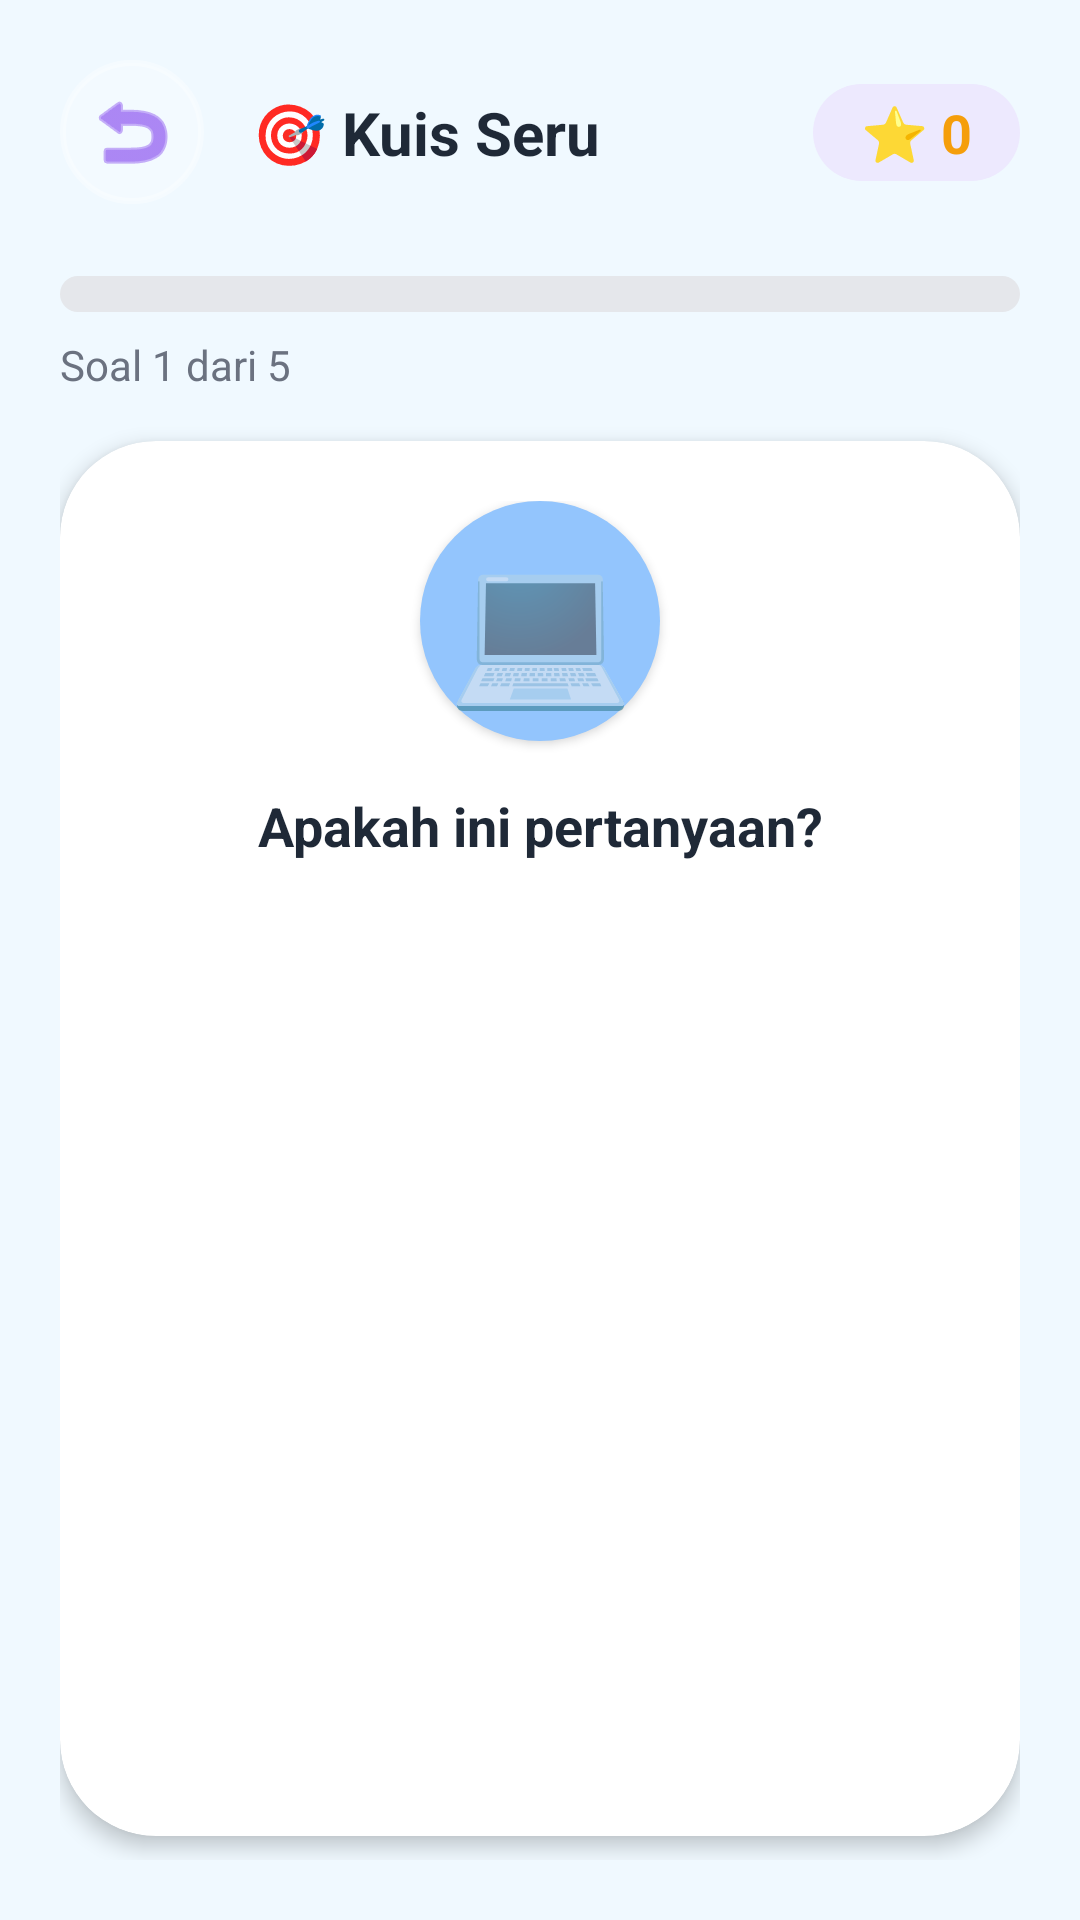

This screen was rendered from an Android layout file. Write that file and the resources it references.
<!-- AndroidManifest.xml: application theme Theme.EKiDi -->
<!-- res/layout/activity_kuis.xml -->
<?xml version="1.0" encoding="utf-8"?>
<androidx.constraintlayout.widget.ConstraintLayout
    xmlns:android="http://schemas.android.com/apk/res/android"
    xmlns:app="http://schemas.android.com/apk/res-auto"
    android:layout_width="match_parent"
    android:layout_height="match_parent"
    android:background="@color/bg_main"
    android:padding="20dp">

    
    <ImageButton
        android:id="@+id/btnBack"
        android:layout_width="48dp"
        android:layout_height="48dp"
        android:background="@drawable/circle_avatar_bg"
        android:src="@android:drawable/ic_menu_revert"
        app:tint="@color/purple_primary"
        app:layout_constraintTop_toTopOf="parent"
        app:layout_constraintStart_toStartOf="parent"/>

    <TextView
        android:id="@+id/tvJudulKuis"
        android:layout_width="wrap_content"
        android:layout_height="wrap_content"
        android:text="🎯 Kuis Seru"
        android:textSize="20sp"
        android:textStyle="bold"
        android:textColor="@color/text_primary"
        app:layout_constraintTop_toTopOf="@id/btnBack"
        app:layout_constraintBottom_toBottomOf="@id/btnBack"
        app:layout_constraintStart_toEndOf="@id/btnBack"
        android:layout_marginStart="16dp"/>

    <TextView
        android:id="@+id/tvSkorKuis"
        android:layout_width="wrap_content"
        android:layout_height="wrap_content"
        android:text="⭐ 0"
        android:textSize="18sp"
        android:textStyle="bold"
        android:textColor="@color/gold"
        app:layout_constraintTop_toTopOf="@id/btnBack"
        app:layout_constraintBottom_toBottomOf="@id/btnBack"
        app:layout_constraintEnd_toEndOf="parent"
        android:background="@drawable/bg_level_badge"
        android:paddingHorizontal="16dp"
        android:paddingVertical="4dp"/>

    
    <ProgressBar
        android:id="@+id/progressKuis"
        style="@style/Widget.AppCompat.ProgressBar.Horizontal"
        android:layout_width="match_parent"
        android:layout_height="12dp"
        android:layout_marginTop="24dp"
        android:progressDrawable="@drawable/bg_progress_drawable"
        app:layout_constraintTop_toBottomOf="@id/btnBack"/>

    <TextView
        android:id="@+id/tvNomorSoal"
        android:layout_width="wrap_content"
        android:layout_height="wrap_content"
        android:text="Soal 1 dari 5"
        android:textSize="14sp"
        android:textColor="@color/text_secondary"
        android:layout_marginTop="8dp"
        app:layout_constraintTop_toBottomOf="@id/progressKuis"
        app:layout_constraintStart_toStartOf="parent"/>

    
    <androidx.cardview.widget.CardView
        android:id="@+id/cardSoal"
        android:layout_width="match_parent"
        android:layout_height="0dp"
        android:layout_marginTop="16dp"
        android:layout_marginBottom="8dp"
        app:cardCornerRadius="32dp"
        app:cardElevation="4dp"
        app:layout_constraintTop_toBottomOf="@id/tvNomorSoal"
        app:layout_constraintBottom_toTopOf="@id/btnLanjut">

        <ScrollView
            android:layout_width="match_parent"
            android:layout_height="match_parent"
            android:fillViewport="true"
            android:scrollbars="none">

            <LinearLayout
                android:layout_width="match_parent"
                android:layout_height="wrap_content"
                android:orientation="vertical"
                android:padding="20dp"
                android:gravity="center_horizontal">

                <TextView
                    android:id="@+id/tvEmoji"
                    android:layout_width="80dp"
                    android:layout_height="80dp"
                    android:text="💻"
                    android:textSize="50sp"
                    android:gravity="center"
                    android:background="@drawable/circle_menu_blue"
                    android:elevation="2dp"/>

                <TextView
                    android:id="@+id/tvPertanyaan"
                    android:layout_width="match_parent"
                    android:layout_height="wrap_content"
                    android:layout_marginTop="16dp"
                    android:text="Apakah ini pertanyaan?"
                    android:textSize="18sp"
                    android:textStyle="bold"
                    android:textColor="@color/text_primary"
                    android:gravity="center"/>

                
                <FrameLayout
                    android:id="@+id/dropZone"
                    android:layout_width="match_parent"
                    android:layout_height="90dp"
                    android:layout_marginTop="16dp"
                    android:background="@drawable/bg_drop_zone"
                    android:visibility="gone">

                    <TextView
                        android:id="@+id/tvDropHint"
                        android:layout_width="wrap_content"
                        android:layout_height="wrap_content"
                        android:layout_gravity="center"
                        android:text="Tarik jawaban ke sini"
                        android:textColor="@color/text_secondary"
                        android:textSize="13sp"/>
                </FrameLayout>

                
                <com.google.android.material.chip.ChipGroup
                    android:id="@+id/layoutJawaban"
                    android:layout_width="match_parent"
                    android:layout_height="wrap_content"
                    android:layout_marginTop="16dp"
                    app:chipSpacingHorizontal="8dp"
                    app:chipSpacingVertical="8dp"/>

                <TextView
                    android:id="@+id/tvFeedback"
                    android:layout_width="match_parent"
                    android:layout_height="wrap_content"
                    android:layout_marginTop="16dp"
                    android:text="Feedback"
                    android:textSize="15sp"
                    android:textStyle="italic"
                    android:gravity="center"
                    android:visibility="gone"
                    android:paddingBottom="16dp"/>

            </LinearLayout>
        </ScrollView>
    </androidx.cardview.widget.CardView>

    <com.google.android.material.button.MaterialButton
        android:id="@+id/btnLanjut"
        android:layout_width="match_parent"
        android:layout_height="60dp"
        android:text="Lanjutkan ➡"
        android:textSize="16sp"
        android:textStyle="bold"
        android:textAllCaps="false"
        app:cornerRadius="30dp"
        app:backgroundTint="@color/purple_primary"
        app:layout_constraintBottom_toBottomOf="parent"
        android:layout_marginBottom="4dp"
        android:visibility="gone"/>

</androidx.constraintlayout.widget.ConstraintLayout>
<!-- resources referenced by this layout -->
<resources>
  <color name="bg_main">#F0F9FF</color>
  <color name="gold">#F59E0B</color>
  <color name="purple_primary">#7C3AED</color>
  <color name="text_primary">#1F2937</color>
  <color name="text_secondary">#6B7280</color>
  <!-- drawable bg_drop_zone (drawable) -->
  <?xml version="1.0" encoding="utf-8"?>
  <shape xmlns:android="http://schemas.android.com/apk/res/android">
      <solid android:color="#F5F0FF"/>
      <corners android:radius="12dp"/>
      <stroke android:width="2dp" android:color="#7C3AED"
          android:dashWidth="8dp" android:dashGap="4dp"/>
  </shape>
  <!-- drawable bg_level_badge (drawable) -->
  <?xml version="1.0" encoding="utf-8"?>
  <shape xmlns:android="http://schemas.android.com/apk/res/android">
      <solid android:color="#EDE9FE"/>
      <corners android:radius="20dp"/>
  </shape>
  <!-- drawable bg_progress_drawable (drawable) -->
  <?xml version="1.0" encoding="utf-8"?>
  <layer-list xmlns:android="http://schemas.android.com/apk/res/android">
      <item android:id="@android:id/background">
          <shape>
              <solid android:color="#E5E7EB"/>
              <corners android:radius="10dp"/>
          </shape>
      </item>
      <item android:id="@android:id/progress">
          <clip>
              <shape>
                  <solid android:color="#F59E0B"/>
                  <corners android:radius="10dp"/>
              </shape>
          </clip>
      </item>
  </layer-list>
  <!-- drawable circle_avatar_bg (drawable) -->
  <?xml version="1.0" encoding="utf-8"?>
  <shape xmlns:android="http://schemas.android.com/apk/res/android"
      android:shape="oval">
      <solid android:color="#33FFFFFF"/>
      <stroke android:width="2dp" android:color="#55FFFFFF"/>
  </shape>
  <!-- drawable circle_menu_blue (drawable) -->
  <?xml version="1.0" encoding="utf-8"?>
  <shape xmlns:android="http://schemas.android.com/apk/res/android"
      android:shape="oval">
      <solid android:color="#93C5FD"/>
  </shape>
  <style name="Theme.EKiDi" parent="Theme.MaterialComponents.DayNight.NoActionBar">
          <item name="colorPrimary">@color/purple_primary</item>
          <item name="colorPrimaryVariant">@color/purple_dark</item>
          <item name="colorOnPrimary">@android:color/white</item>
          <item name="colorSecondary">@color/pink_accent</item>
          <item name="android:windowBackground">@color/bg_main</item>
          <item name="android:statusBarColor">@color/purple_primary</item>
      </style>
  <color name="purple_dark">#5B21B6</color>
  <color name="pink_accent">#DB2777</color>
</resources>
